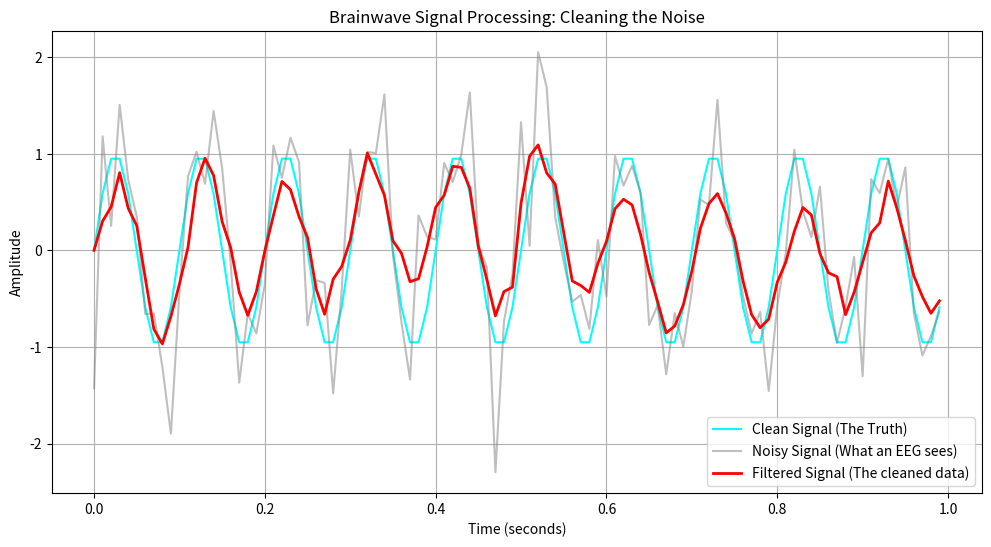

The matplotlib source for this figure:
import numpy as np
import matplotlib.pyplot as plt

# 1. Generate the CLEAN brainwave (what we did last time)
sample_rate = 100
duration = 1
frequency = 10
time_points = np.linspace(0, duration, sample_rate * duration, endpoint=False)
clean_brainwave = np.sin(2 * np.pi * frequency * time_points)

# 2. Generate the NOISE (the static)
# np.random.normal creates random numbers. 
# scale=0.6 means the noise is pretty strong (60% of the brainwave amplitude)
noise = np.random.normal(0, 0.6, len(clean_brainwave))

# 3. Add the noise to the clean signal
# This is what a real EEG machine reads: the signal plus the static.
noisy_brainwave = clean_brainwave + noise

# 4. The FILTER (The Moving Average)
# This is the magic algorithm. It takes a window of 5 points, averages them, and slides forward.
window_size = 5
filtered_brainwave = np.convolve(noisy_brainwave, np.ones(window_size)/window_size, mode='same')

# 5. Plot all three on the Cartesian plane
plt.figure(figsize=(12, 6))
plt.plot(time_points, clean_brainwave, color='cyan', label='Clean Signal (The Truth)')
plt.plot(time_points, noisy_brainwave, color='grey', alpha=0.5, label='Noisy Signal (What an EEG sees)')
plt.plot(time_points, filtered_brainwave, color='red', linewidth=2, label='Filtered Signal (The cleaned data)')

plt.title("Brainwave Signal Processing: Cleaning the Noise")
plt.xlabel("Time (seconds)")
plt.ylabel("Amplitude")
plt.legend() # This shows the box explaining what each color is
plt.grid(True)
plt.show()
